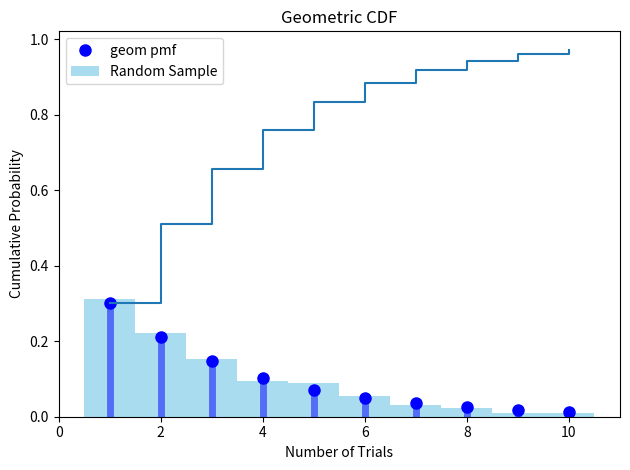

This chart was generated by the following Python code:
import numpy as np
import matplotlib.pyplot as plt
import scipy.stats as stats

# Parameters
p = 0.3  # Adjust probability parameter 'p' according to your specific case

# Generate Random Variable
x = np.arange(1, 11)
rv_geometric = stats.geom(p)
pmf = rv_geometric.pmf(x)  # Calculate PMF

# Plot PMF
plt.plot(x, pmf, 'bo', ms=8, label='geom pmf')
plt.vlines(x, 0, pmf, colors='b', lw=5, alpha=0.5)
plt.legend()
plt.title("Geometric Distribution PMF")
plt.xlabel("Number of Trials")
plt.ylabel("Probability")
plt.show()

# Generate Random Sample of 1000 observations
random_sample = rv_geometric.rvs(size=1000)

# Plot Histogram of the Random Sample
plt.hist(random_sample, bins=np.arange(1, 12) - 0.5, color='skyblue', alpha=0.7, density=True, label='Random Sample')
plt.title("Histogram of Geometric Random Sample")
plt.xlabel("Number of Trials")
plt.ylabel("Frequency")
plt.legend()
plt.show()

# Plot CDF
cdf = rv_geometric.cdf(x)
plt.step(x, cdf, where='post', label='CDF')
plt.title("Geometric CDF")
plt.xlabel("Number of Trials")
plt.ylabel("Cumulative Probability")

# Compute Expectation and Variance
expectation = rv_geometric.mean()
variance = rv_geometric.var()
print("Expectation:", expectation)
print("Variance:", variance)

# Show Plots
plt.tight_layout()
plt.show()
